Run: headless pygame with SDL's dummy video driver; simulated clock (each Clock.tick advances the game by its frame time, no real sleeping); random seed 0; keys injected as events and as key.get_pressed() state; no mouse input.
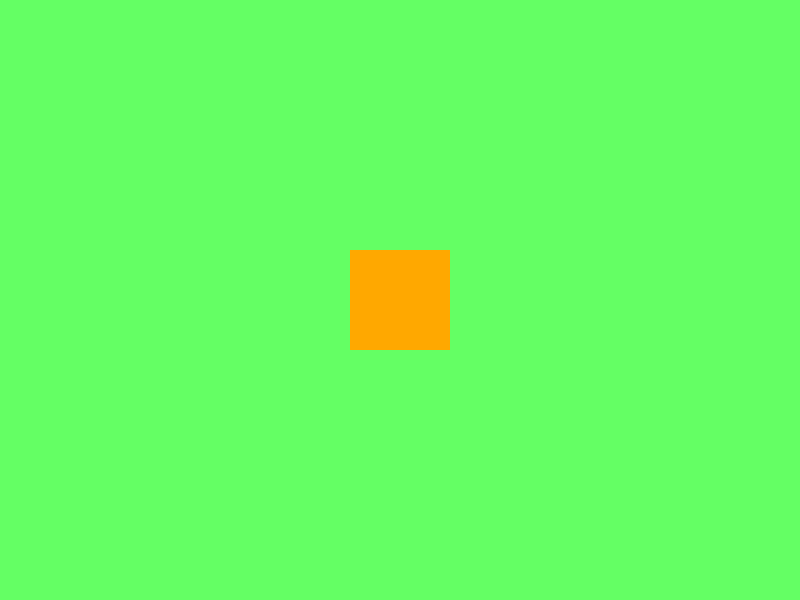
Frame 1 of 4 · flips 1–60 · no input
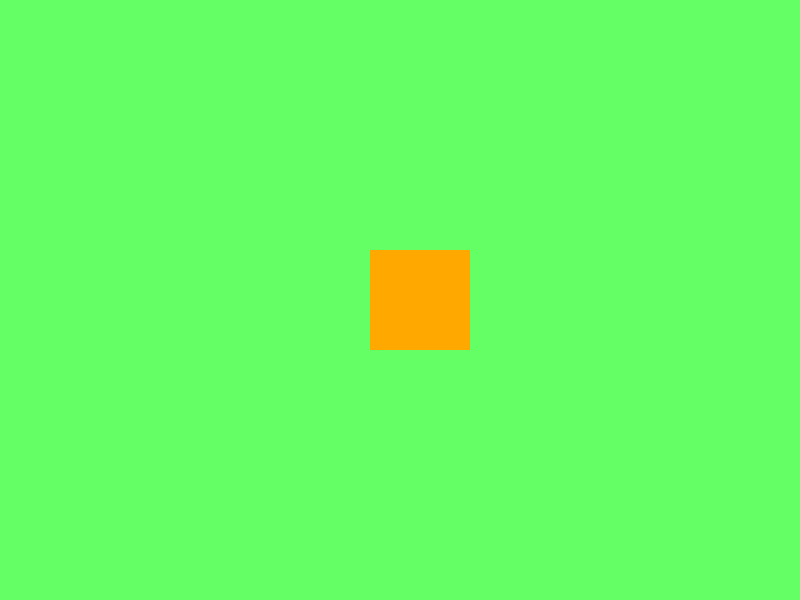
Frame 2 of 4 · flips 61–180 · tapped SPACE, RETURN · held RIGHT (→), D
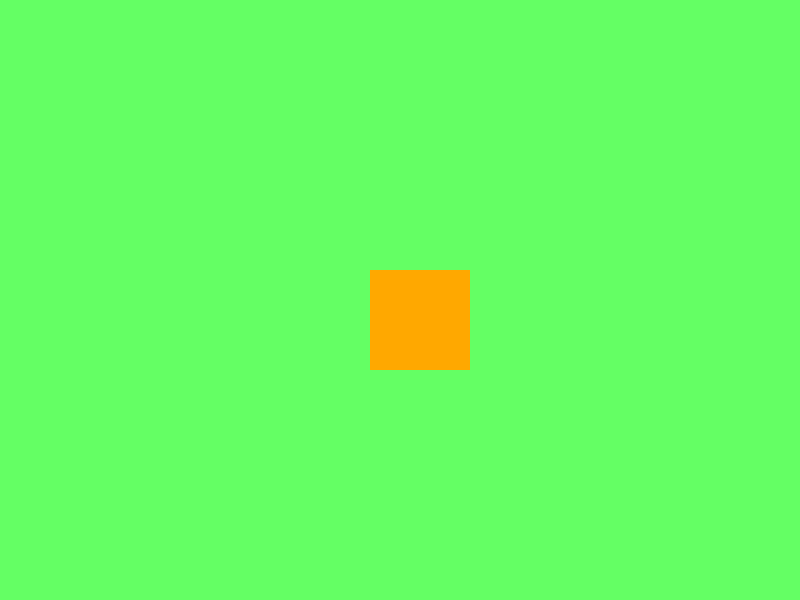
Frame 3 of 4 · flips 181–300 · held DOWN (↓), S
Frame 4 of 4 · flips 301–420 · held LEFT (←), A, UP (↑), W · screen same as frame 1, image omitted

The pygame program that drew these frames:

import pygame

pygame.init()

largura = 800  
tamanho = 600  
screen = pygame.display.set_mode((largura, tamanho))

pygame.display.set_caption("My Pygame Window")

player_x = 350
player_y = 250
player_width = 100
player_height = 100

velocidade = 10

player_rect = pygame.Rect(player_x, player_y, player_width, player_height)

rodando = True

while rodando:

    tecla = []

    for event in pygame.event.get():
        if event.type == pygame.QUIT:
            rodando = False
        if event.type == pygame.KEYDOWN:
            if event.key == pygame.K_d or event.key == pygame.K_RIGHT:
                tecla.append(event)
                print(tecla)
                player_x += velocidade

            if event.key == pygame.K_a or event.key == pygame.K_LEFT:
                tecla.append(event)
                print(tecla)
                player_x -= velocidade

            if event.key == pygame.K_w or event.key == pygame.K_UP:
                tecla.append(event)
                print(tecla)
                player_y -= velocidade
            
            if event.key == pygame.K_s or event.key == pygame.K_DOWN:
                tecla.append(event)
                print(tecla)
                player_y += velocidade


    player_rect.x = player_x
    player_rect.y = player_y

    screen.fill((100, 255, 100))
    pygame.draw.rect(screen, (255, 168, 0), player_rect)

    pygame.display.flip()

pygame.quit()
